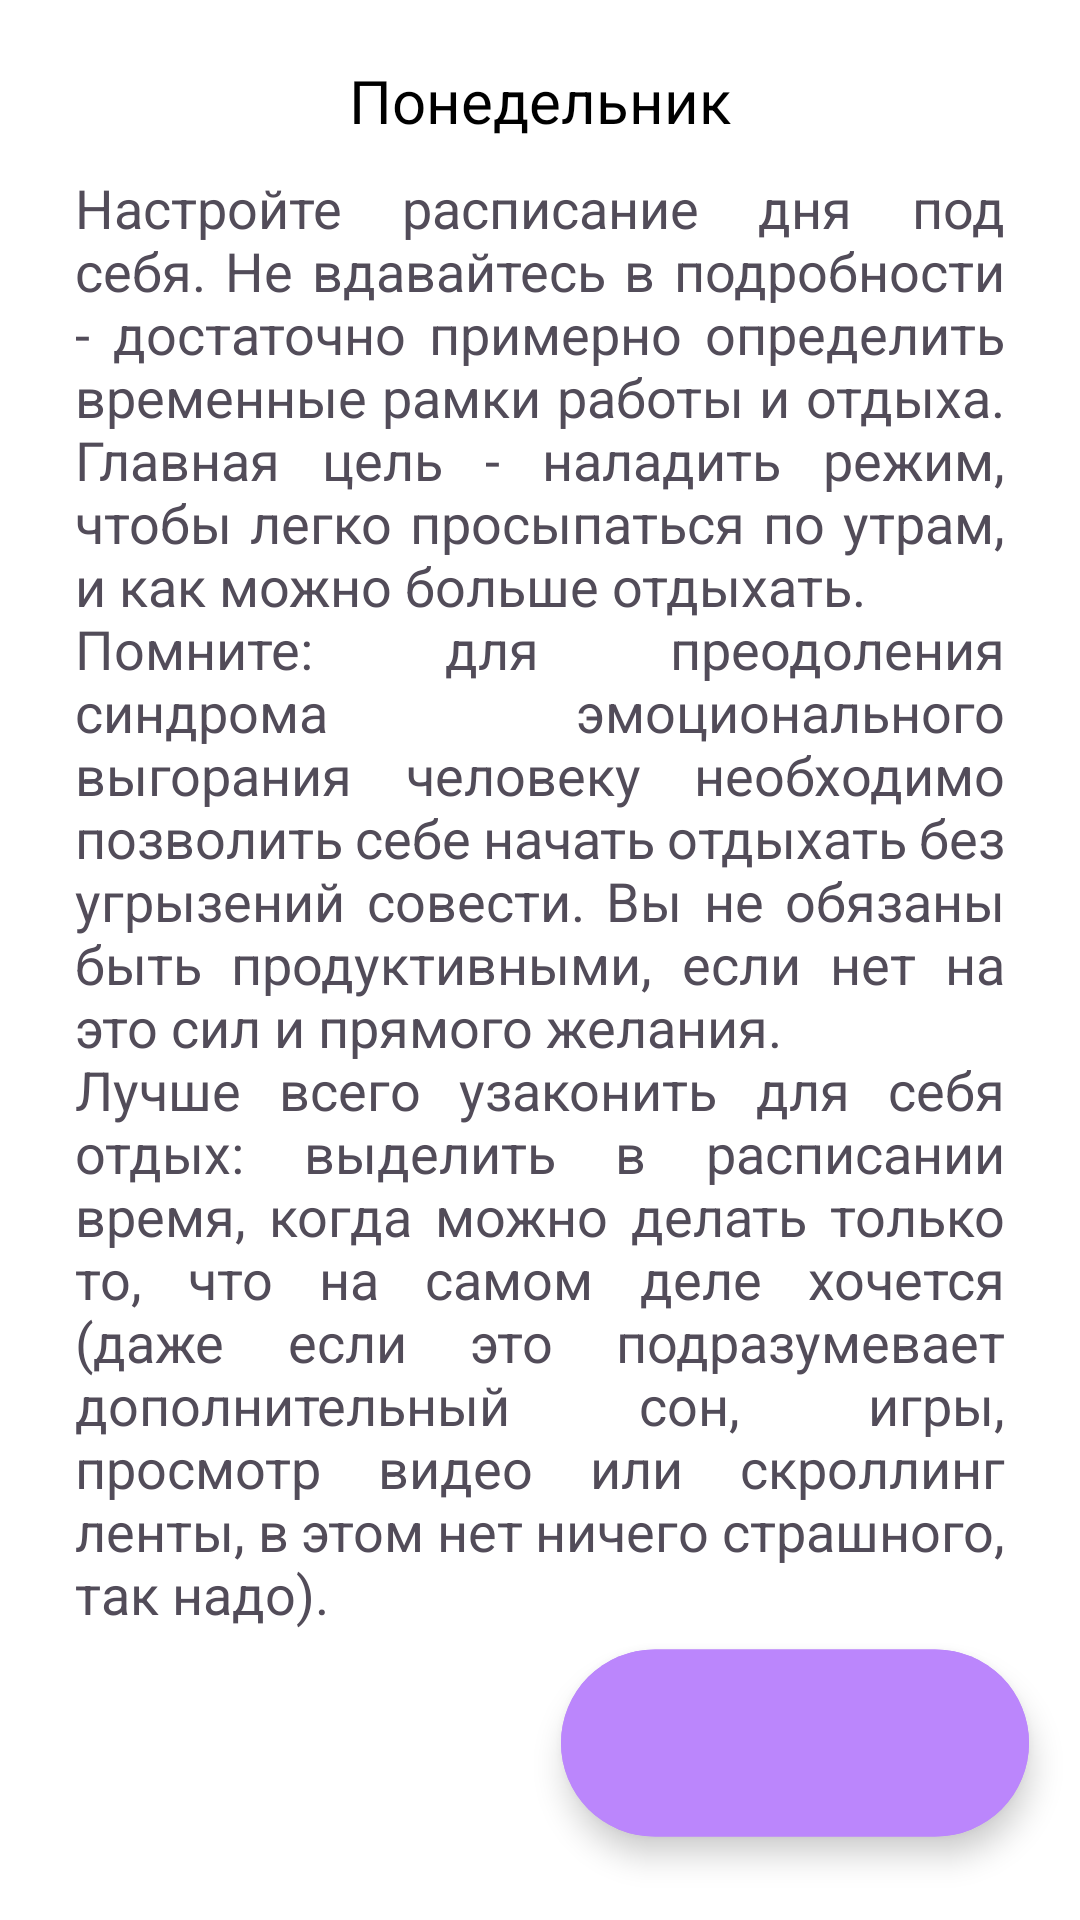

Produce the Android XML layout that renders to this screen, including the resource entries it uses.
<!-- AndroidManifest.xml: application theme Theme.BurnOutApplication -->
<!-- res/layout/fragment_timetable.xml -->
<?xml version="1.0" encoding="utf-8"?>
<RelativeLayout xmlns:android="http://schemas.android.com/apk/res/android"
    xmlns:app="http://schemas.android.com/apk/res-auto"
    xmlns:tools="http://schemas.android.com/tools"
    android:layout_width="match_parent"
    android:layout_height="match_parent"
    tools:context=".TimetableFragment"
    android:id="@+id/timetableFragment">

    <TextView
        android:id="@+id/tvDay"
        android:layout_width="match_parent"
        android:layout_height="wrap_content"
        android:gravity="center"
        android:layout_marginTop="20dp"
        android:text="Понедельник"
        android:textSize="20sp"
        android:textColor="@color/black"/>

    <TextView
        android:id="@+id/tvMessage"
        android:layout_width="match_parent"
        android:layout_height="wrap_content"
        android:layout_below="@+id/tvDay"
        android:layout_marginHorizontal="25dp"
        android:layout_marginTop="10dp"
        android:justificationMode="inter_word"
        android:text="@string/empty_timetable_message"
        android:textColor="#524C59"
        android:textSize="18sp" />

    <androidx.recyclerview.widget.RecyclerView
        android:id="@+id/recyclerView"
        android:layout_width="match_parent"
        android:layout_height="wrap_content"
        android:layout_below="@+id/tvDay"
        android:layout_marginTop="10dp"
        android:backgroundTint="@color/design_default_color_background" />


    <com.google.android.material.floatingactionbutton.ExtendedFloatingActionButton
        android:id="@+id/editTimetableBtn"
        android:layout_width="wrap_content"
        android:layout_height="wrap_content"
        android:layout_alignParentEnd="true"
        android:layout_alignParentBottom="true"
        android:layout_margin="35dp"
        android:backgroundTint="@color/purple_200"
        android:scaleY="1.3"
        android:scaleX="1.3"
        app:icon="@drawable/ic_edit_calendar_24"
        app:iconTint="?colorOnPrimary" />

</RelativeLayout>
<!-- resources referenced by this layout -->
<resources>
  <color name="black">#FF000000</color>
  <color name="purple_200">#FFBB86FC</color>
  <string name="empty_timetable_message">Настройте расписание дня под себя. Не вдавайтесь в подробности - достаточно примерно определить временные рамки работы и отдыха. Главная цель - наладить режим, чтобы легко просыпаться по утрам, и как можно больше отдыхать.\nПомните: для преодоления синдрома эмоционального выгорания человеку необходимо позволить себе начать отдыхать без угрызений совести. Вы не обязаны быть продуктивными, если нет на это сил и прямого желания.\nЛучше всего узаконить для себя отдых: выделить в расписании время, когда можно делать только то, что на самом деле хочется (даже если это подразумевает дополнительный сон, игры, просмотр видео или скроллинг ленты, в этом нет ничего страшного, так надо).</string>
  <style name="Theme.BurnOutApplication" parent="Theme.MaterialComponents.DayNight.DarkActionBar">
          
          <item name="colorPrimary">@color/purple_500</item>
          <item name="colorPrimaryVariant">@color/purple_700</item>
          <item name="colorOnPrimary">@color/white</item>
          
          <item name="colorSecondary">@color/teal_200</item>
          <item name="colorSecondaryVariant">@color/teal_700</item>
          <item name="colorOnSecondary">@color/black</item>
          
          <item name="android:statusBarColor" tools:targetApi="l">?attr/colorPrimaryVariant</item>
          
      </style>
  <color name="purple_500">#FF6200EE</color>
  <color name="purple_700">#FF3700B3</color>
  <color name="white">#FFFFFFFF</color>
  <color name="teal_200">#FF03DAC5</color>
  <color name="teal_700">#FF018786</color>
</resources>
